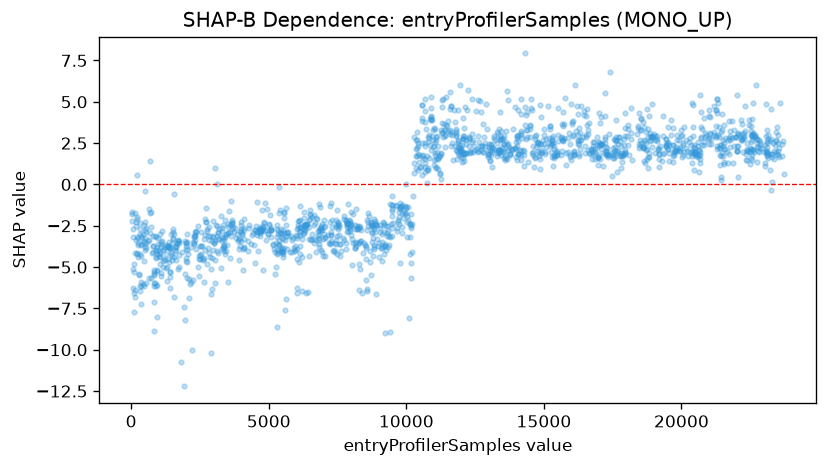

Source data for this figure (header and first rows):
feature_value, shap_value
28.0, -1.807
39.0, -2.208
44.0, -1.682
51.0, -2.707
56.0, -5.087
60.0, -6.241
63.0, -3.206
86.0, -4.8
88.0, -6.594
99.0, -7.741
103.0, -5.274
129.0, -6.383
132.0, -4.15
149.0, -1.744
157.0, -6.823
160.0, -2.536
162.0, -3.367
173.0, -2.274
198.0, -2.113
200.0, -1.978
204.0, 0.5702
212.0, -4.175
222.0, -4.2
226.0, -3.182
239.0, -3.553
250.0, -3.237
252.0, -4.412
267.0, -3.676
280.0, -5.488
282.0, -5.424
308.0, -2.363
310.0, -6.151
327.0, -3.002
329.0, -4.206
335.0, -2.711
338.0, -6.438
344.0, -6.159
352.0, -5.89
358.0, -3.146
362.0, -7.249
369.0, -3.647
373.0, -3.62
375.0, -4.353
379.0, -3.24
418.0, -2.973
448.0, -6.044
450.0, -6.171
468.0, -3.447
477.0, -3.558
481.0, -4.65
483.0, -2.456
488.0, -3.235
490.0, -2.783
494.0, -3.805
498.0, -2.286
502.0, -3.976
512.0, -0.3755
523.0, -2.868
527.0, -2.64
529.0, -5.991
... 1,627 more rows
